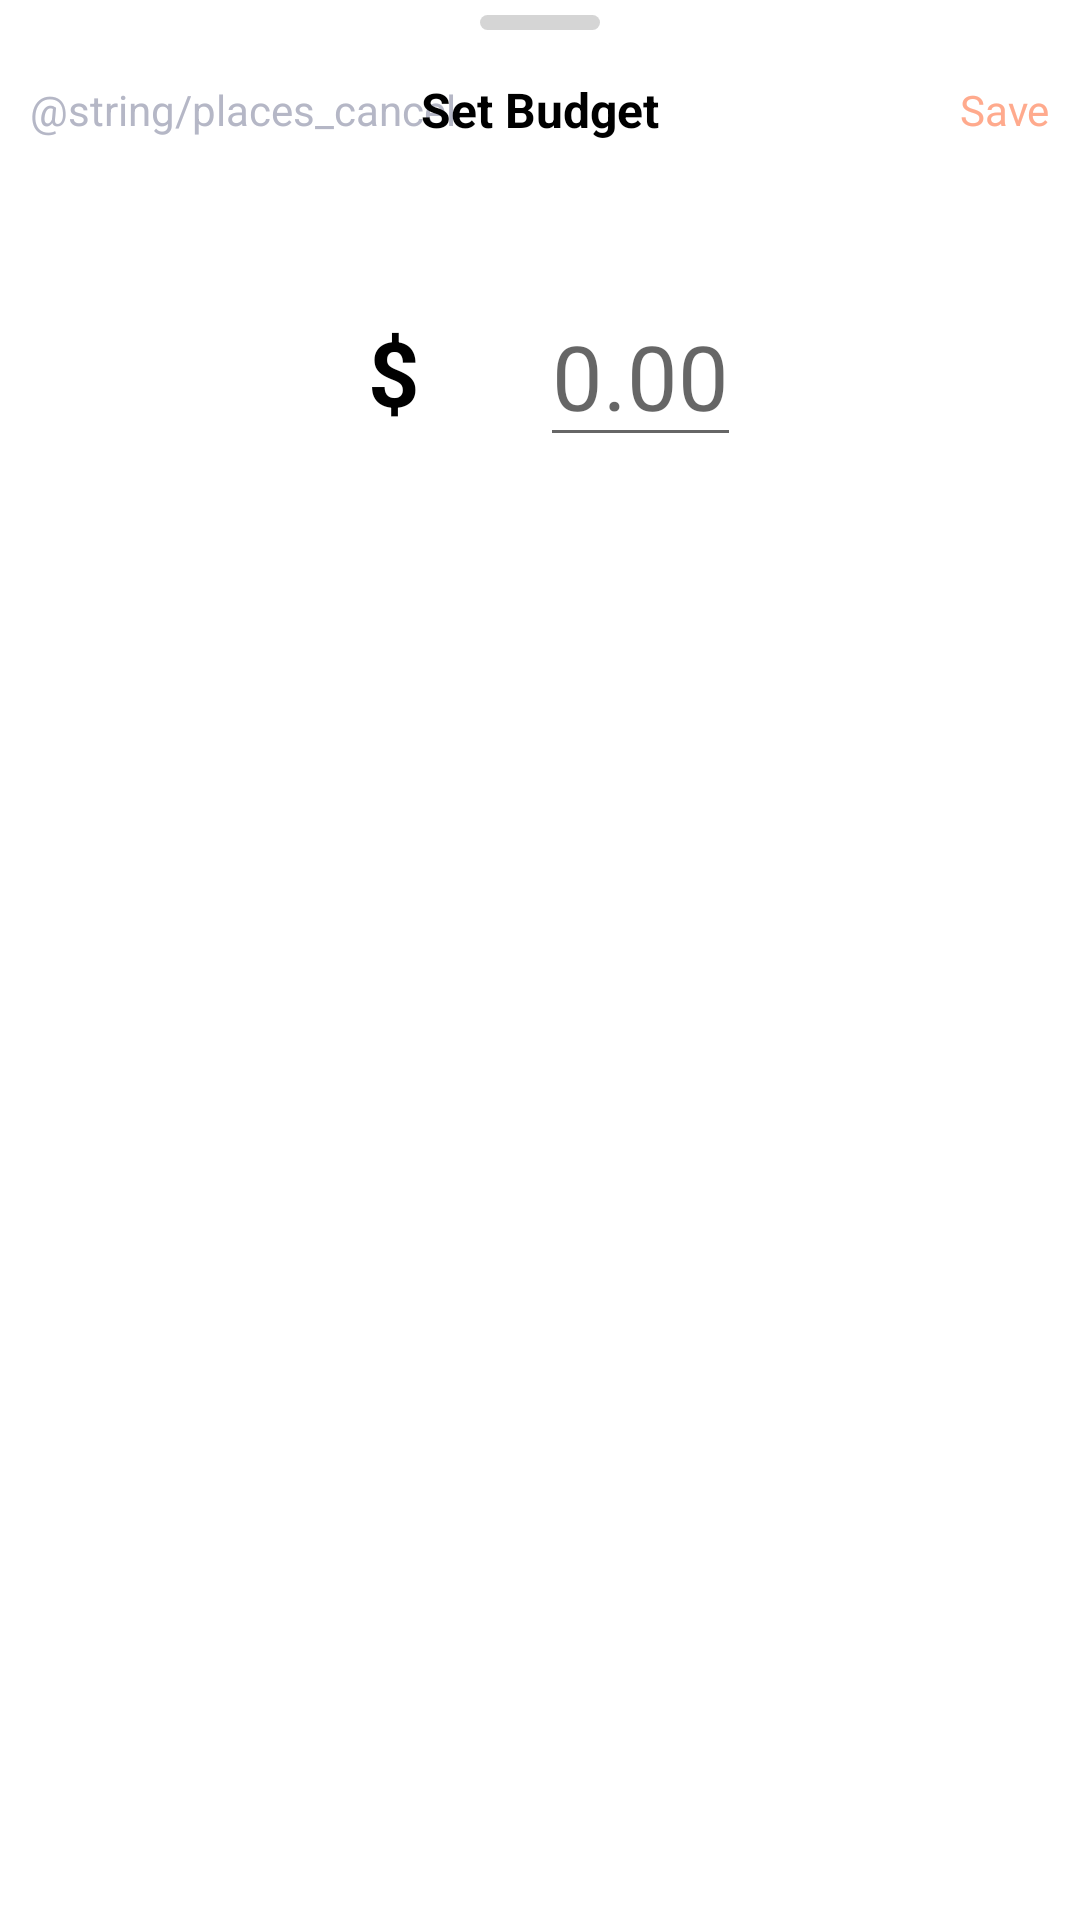

Write the Android layout XML for this screen, with the resource values it uses.
<!-- AndroidManifest.xml: application theme Theme.MyApp -->
<!-- res/layout/dialog_set_budget.xml -->
<?xml version="1.0" encoding="utf-8"?>
<LinearLayout xmlns:android="http://schemas.android.com/apk/res/android"
    xmlns:app="http://schemas.android.com/apk/res-auto"
    android:id="@+id/set_budget_layout"
    android:layout_width="match_parent"
    android:layout_height="match_parent"
    android:orientation="vertical"
    android:paddingBottom="100dp">

    <View
        android:layout_width="40dp"
        android:layout_height="5dp"
        android:layout_gravity="center"
        android:layout_marginVertical="5dp"
        android:background="@drawable/shape_round_square" />

    <RelativeLayout
        android:layout_width="match_parent"
        android:layout_height="wrap_content"
        android:paddingVertical="7dp">

        <TextView
            android:id="@+id/set_budget_cancel_button"
            android:layout_width="wrap_content"
            android:layout_height="wrap_content"
            android:background="?android:attr/selectableItemBackground"
            android:paddingHorizontal="10dp"
            android:paddingVertical="5dp"
            android:text="@string/places_cancel"
            android:textColor="@color/grey" />

        <TextView
            android:layout_width="wrap_content"
            android:layout_height="wrap_content"
            android:layout_centerInParent="true"
            android:layout_marginStart="10dp"
            android:text="@string/edittrip_set_budget"
            android:textColor="@color/black"
            android:textSize="16sp"
            android:textStyle="bold" />

        <TextView
            android:id="@+id/set_budget_save_button"
            android:layout_width="wrap_content"
            android:layout_height="wrap_content"
            android:layout_alignParentEnd="true"
            android:background="?android:attr/selectableItemBackground"
            android:paddingHorizontal="10dp"
            android:paddingVertical="5dp"
            android:text="@string/ui_save"
            android:textColor="@color/orange" />
    </RelativeLayout>

    <LinearLayout
        android:id="@+id/set_budget_cost_layout"
        android:layout_width="match_parent"
        android:layout_height="wrap_content"
        android:layout_marginTop="@dimen/spacing"
        android:foreground="?android:attr/selectableItemBackground"
        android:gravity="center"
        android:paddingVertical="7dp">

        <TextView
            android:id="@+id/budget_money_symbol"
            android:layout_width="wrap_content"
            android:layout_height="40dp"
            android:layout_marginStart="5dp"
            android:layout_marginTop="5dp"
            android:layout_marginBottom="5dp"
            android:gravity="center"
            android:paddingHorizontal="5dp"
            android:text="$"
            android:textColor="@color/black"
            android:textSize="30sp"
            android:textStyle="bold" />

        <ImageView
            android:id="@+id/budget_money_symbol_arrow"
            android:layout_width="25dp"
            android:layout_height="25dp"
            android:layout_marginEnd="5dp"
            android:padding="5dp"
            android:src="@drawable/ic_arrow_down"
            android:translationX="-5dp"
            app:tint="@color/black" />

        <EditText
            android:id="@+id/set_budget_edit_text"
            android:layout_width="wrap_content"
            android:layout_height="wrap_content"
            android:layout_marginStart="5dp"
            android:hint="@string/edittext_0_00"
            android:inputType="numberDecimal"
            android:textColor="@color/black"
            android:textSize="30sp" />
    </LinearLayout>
</LinearLayout>
<!-- resources referenced by this layout -->
<resources>
  <color name="black">#FF000000</color>
  <color name="grey">#B5B7C6</color>
  <color name="orange">#FFAA8D</color>
  <dimen name="spacing">30dp</dimen>
  <!-- drawable shape_round_square (drawable) -->
  <?xml version="1.0" encoding="utf-8"?>
  <shape xmlns:android="http://schemas.android.com/apk/res/android"
      android:shape="rectangle">
  
      <size android:width="20dp" android:height="10dp"/>
      <solid android:color="@color/lightGrey"/>
      <corners android:radius="15dp"/>
  </shape>
  <string name="edittext_0_00">0.00</string>
  <string name="edittrip_set_budget">Set Budget</string>
  <string name="ui_save">Save</string>
  <style name="Theme.MyApp" parent="Theme.MaterialComponents.Light.DarkActionBar">
          <item name="colorPrimary">@color/orange</item>
          <item name="colorPrimaryVariant">@color/orange</item>
          <item name="colorOnPrimary">@color/white</item>
          <item name="colorSecondary">@color/blue</item>
          <item name="colorSecondaryVariant">@color/blue</item>
          <item name="colorOnSecondary">@color/white</item>
          <item name="android:statusBarColor" tools:targetApi="l">?attr/colorPrimaryVariant</item>
          <item name="bottomSheetDialogTheme">@style/AppBottomSheetDialogTheme</item>
      </style>
  <color name="lightGrey">#D5D5D5</color>
  <color name="white">#FFFFFFFF</color>
  <color name="blue">#7FABF6</color>
  <style name="AppBottomSheetDialogTheme" parent="Theme.Design.Light.BottomSheetDialog">
          <item name="bottomSheetStyle">@style/AppModalStyle</item>
      </style>
  <style name="AppModalStyle" parent="Widget.Design.BottomSheet.Modal">
          <item name="android:background">@drawable/shape_round_top</item>
      </style>
  <!-- drawable shape_round_top (drawable) -->
  <?xml version="1.0" encoding="utf-8"?>
  <shape xmlns:android="http://schemas.android.com/apk/res/android"
      android:shape="rectangle">
  
      <corners android:topRightRadius="20dp" android:topLeftRadius="20dp"/>
  </shape>
</resources>
